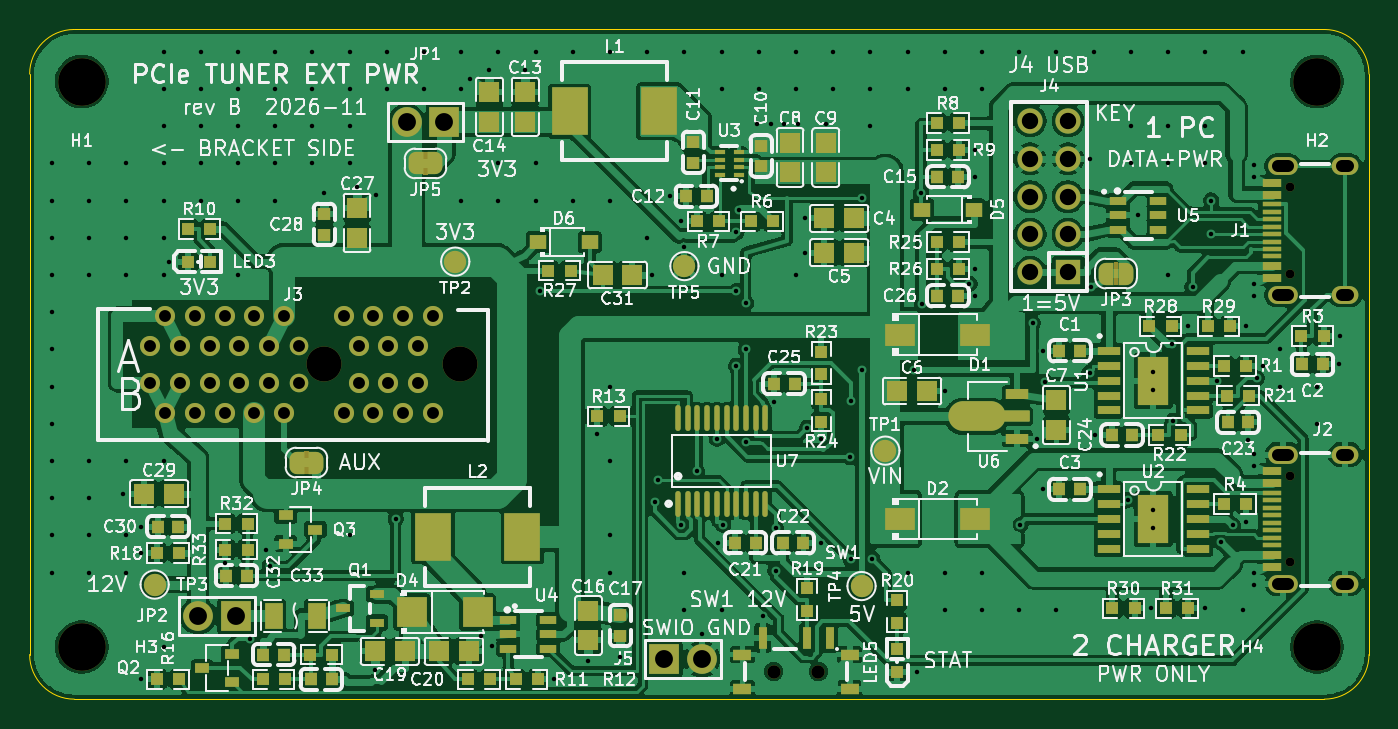
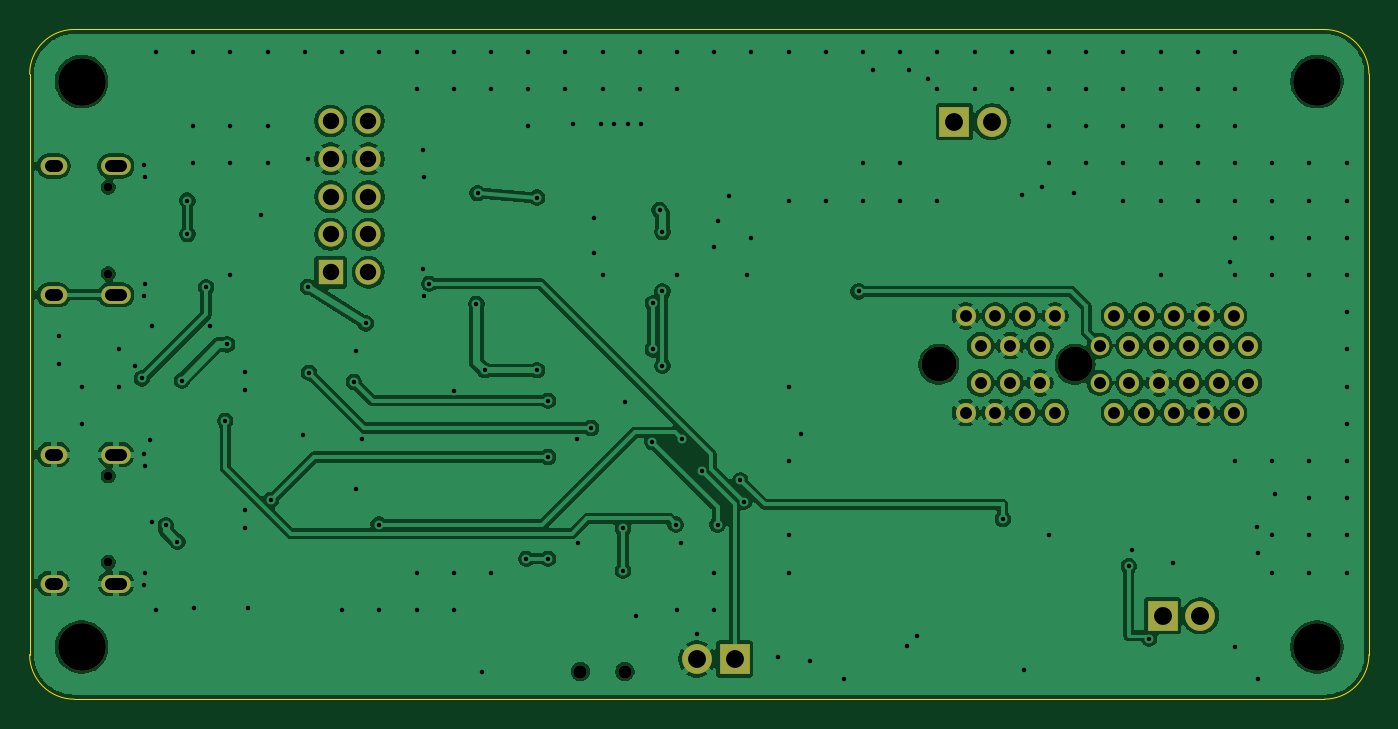
Circuit board: 11 layer files. Board 90.0 x 45.0 mm.
- bottom_copper: pcie-tuner-board-B_Cu.gbl (164511 bytes)
- bottom_mask: pcie-tuner-board-B_Mask.gbs (2635 bytes)
- paste: pcie-tuner-board-B_Paste.gbp (494 bytes)
- bottom_silk: pcie-tuner-board-B_Silkscreen.gbo (2645 bytes)
- outline: pcie-tuner-board-Edge_Cuts.gm1 (1024 bytes)
- top_copper: pcie-tuner-board-F_Cu.gtl (420137 bytes)
- top_mask: pcie-tuner-board-F_Mask.gts (16408 bytes)
- paste: pcie-tuner-board-F_Paste.gtp (12475 bytes)
- top_silk: pcie-tuner-board-F_Silkscreen.gto (236098 bytes)
- drill: pcie-tuner-board-NPTH.drl (677 bytes)
- drill: pcie-tuner-board-PTH.drl (4695 bytes)

=== bottom_copper: pcie-tuner-board-B_Cu.gbl (164511 bytes, source omitted) ===
=== bottom_mask: pcie-tuner-board-B_Mask.gbs ===
G04 #@! TF.GenerationSoftware,KiCad,Pcbnew,10.0.8*
G04 #@! TF.CreationDate,2026-11-11T22:19:07+09:00*
G04 #@! TF.ProjectId,pcie-tuner-board,70636965-2d74-4756-9e65-722d626f6172,B*
G04 #@! TF.SameCoordinates,Original*
G04 #@! TF.FileFunction,Soldermask,Bot*
G04 #@! TF.FilePolarity,Negative*
%FSLAX46Y46*%
G04 Gerber Fmt 4.6, Leading zero omitted, Abs format (unit mm)*
G04 Created by KiCad (PCBNEW 10.0.8) date 2026-11-11 22:19:07*
%MOMM*%
%LPD*%
G01*
G04 APERTURE LIST*
%ADD10C,0.600000*%
%ADD11O,2.000000X1.200000*%
%ADD12O,1.800000X1.200000*%
%ADD13R,2.000000X2.000000*%
%ADD14C,2.000000*%
%ADD15C,3.200000*%
%ADD16C,2.350000*%
%ADD17C,1.350000*%
%ADD18C,1.250000*%
%ADD19R,1.700000X1.700000*%
%ADD20C,1.700000*%
%ADD21C,0.900000*%
G04 APERTURE END LIST*
D10*
X104710000Y-55800000D03*
X104710000Y-50000000D03*
D11*
X104210000Y-48570000D03*
D12*
X108390000Y-48570000D03*
X108390000Y-57230000D03*
D11*
X104210000Y-57230000D03*
D13*
X62630000Y-62300000D03*
D14*
X65170000Y-62300000D03*
D15*
X106500000Y-61500000D03*
D16*
X39750000Y-42500000D03*
X48900000Y-42500000D03*
D17*
X28100000Y-41250000D03*
X29100000Y-39250000D03*
X30100000Y-41250000D03*
X31100000Y-39250000D03*
X32100000Y-41250000D03*
X33100000Y-39250000D03*
X34100000Y-41250000D03*
X35100000Y-39250000D03*
X36100000Y-41250000D03*
X37100000Y-39250000D03*
D18*
X38100000Y-41250000D03*
D17*
X41100000Y-39250000D03*
X42100000Y-41250000D03*
X43100000Y-39250000D03*
X44100000Y-41250000D03*
X45100000Y-39250000D03*
X46100000Y-41250000D03*
X47100000Y-39250000D03*
X28100000Y-43750000D03*
X29100000Y-45750000D03*
X30100000Y-43750000D03*
X31100000Y-45750000D03*
X32100000Y-43750000D03*
X33100000Y-45750000D03*
X34100000Y-43750000D03*
X35100000Y-45750000D03*
X36100000Y-43750000D03*
X37100000Y-45750000D03*
D18*
X38100000Y-43750000D03*
D17*
X41100000Y-45750000D03*
X42100000Y-43750000D03*
X43100000Y-45750000D03*
X44100000Y-43750000D03*
X45100000Y-45750000D03*
X46100000Y-43750000D03*
X47100000Y-45750000D03*
D10*
X104710000Y-36400000D03*
X104710000Y-30600000D03*
D11*
X104210000Y-29170000D03*
D12*
X108390000Y-29170000D03*
X108390000Y-37830000D03*
D11*
X104210000Y-37830000D03*
D19*
X89770000Y-36310000D03*
D20*
X87230000Y-36310000D03*
X89770000Y-33770000D03*
X87230000Y-33770000D03*
X89770000Y-31230000D03*
X87230000Y-31230000D03*
X89770000Y-28690000D03*
X87230000Y-28690000D03*
X89770000Y-26150000D03*
X87230000Y-26150000D03*
D15*
X23500000Y-23500000D03*
X23500000Y-61500000D03*
D13*
X47870000Y-26200000D03*
D14*
X45330000Y-26200000D03*
D15*
X106500000Y-23500000D03*
D21*
X70000000Y-63150000D03*
X73000000Y-63150000D03*
D13*
X33870000Y-59400000D03*
D14*
X31330000Y-59400000D03*
M02*

=== paste: pcie-tuner-board-B_Paste.gbp ===
G04 #@! TF.GenerationSoftware,KiCad,Pcbnew,10.0.8*
G04 #@! TF.CreationDate,2026-11-11T22:19:07+09:00*
G04 #@! TF.ProjectId,pcie-tuner-board,70636965-2d74-4756-9e65-722d626f6172,B*
G04 #@! TF.SameCoordinates,Original*
G04 #@! TF.FileFunction,Paste,Bot*
G04 #@! TF.FilePolarity,Positive*
%FSLAX46Y46*%
G04 Gerber Fmt 4.6, Leading zero omitted, Abs format (unit mm)*
G04 Created by KiCad (PCBNEW 10.0.8) date 2026-11-11 22:19:07*
%MOMM*%
%LPD*%
G01*
G04 APERTURE LIST*
G04 APERTURE END LIST*
M02*

=== bottom_silk: pcie-tuner-board-B_Silkscreen.gbo ===
G04 #@! TF.GenerationSoftware,KiCad,Pcbnew,10.0.8*
G04 #@! TF.CreationDate,2026-11-11T22:19:07+09:00*
G04 #@! TF.ProjectId,pcie-tuner-board,70636965-2d74-4756-9e65-722d626f6172,B*
G04 #@! TF.SameCoordinates,Original*
G04 #@! TF.FileFunction,Legend,Bot*
G04 #@! TF.FilePolarity,Positive*
%FSLAX46Y46*%
G04 Gerber Fmt 4.6, Leading zero omitted, Abs format (unit mm)*
G04 Created by KiCad (PCBNEW 10.0.8) date 2026-11-11 22:19:07*
%MOMM*%
%LPD*%
G01*
G04 APERTURE LIST*
%ADD10C,0.600000*%
%ADD11O,2.000000X1.200000*%
%ADD12O,1.800000X1.200000*%
%ADD13R,2.000000X2.000000*%
%ADD14C,2.000000*%
%ADD15C,3.200000*%
%ADD16C,2.350000*%
%ADD17C,1.350000*%
%ADD18C,1.250000*%
%ADD19R,1.700000X1.700000*%
%ADD20C,1.700000*%
%ADD21C,0.900000*%
G04 APERTURE END LIST*
%LPC*%
D10*
X104710000Y-55800000D03*
X104710000Y-50000000D03*
D11*
X104210000Y-48570000D03*
D12*
X108390000Y-48570000D03*
X108390000Y-57230000D03*
D11*
X104210000Y-57230000D03*
D13*
X62630000Y-62300000D03*
D14*
X65170000Y-62300000D03*
D15*
X106500000Y-61500000D03*
D16*
X39750000Y-42500000D03*
X48900000Y-42500000D03*
D17*
X28100000Y-41250000D03*
X29100000Y-39250000D03*
X30100000Y-41250000D03*
X31100000Y-39250000D03*
X32100000Y-41250000D03*
X33100000Y-39250000D03*
X34100000Y-41250000D03*
X35100000Y-39250000D03*
X36100000Y-41250000D03*
X37100000Y-39250000D03*
D18*
X38100000Y-41250000D03*
D17*
X41100000Y-39250000D03*
X42100000Y-41250000D03*
X43100000Y-39250000D03*
X44100000Y-41250000D03*
X45100000Y-39250000D03*
X46100000Y-41250000D03*
X47100000Y-39250000D03*
X28100000Y-43750000D03*
X29100000Y-45750000D03*
X30100000Y-43750000D03*
X31100000Y-45750000D03*
X32100000Y-43750000D03*
X33100000Y-45750000D03*
X34100000Y-43750000D03*
X35100000Y-45750000D03*
X36100000Y-43750000D03*
X37100000Y-45750000D03*
D18*
X38100000Y-43750000D03*
D17*
X41100000Y-45750000D03*
X42100000Y-43750000D03*
X43100000Y-45750000D03*
X44100000Y-43750000D03*
X45100000Y-45750000D03*
X46100000Y-43750000D03*
X47100000Y-45750000D03*
D10*
X104710000Y-36400000D03*
X104710000Y-30600000D03*
D11*
X104210000Y-29170000D03*
D12*
X108390000Y-29170000D03*
X108390000Y-37830000D03*
D11*
X104210000Y-37830000D03*
D19*
X89770000Y-36310000D03*
D20*
X87230000Y-36310000D03*
X89770000Y-33770000D03*
X87230000Y-33770000D03*
X89770000Y-31230000D03*
X87230000Y-31230000D03*
X89770000Y-28690000D03*
X87230000Y-28690000D03*
X89770000Y-26150000D03*
X87230000Y-26150000D03*
D15*
X23500000Y-23500000D03*
X23500000Y-61500000D03*
D13*
X47870000Y-26200000D03*
D14*
X45330000Y-26200000D03*
D15*
X106500000Y-23500000D03*
D21*
X70000000Y-63150000D03*
X73000000Y-63150000D03*
D13*
X33870000Y-59400000D03*
D14*
X31330000Y-59400000D03*
%LPD*%
M02*

=== outline: pcie-tuner-board-Edge_Cuts.gm1 ===
G04 #@! TF.GenerationSoftware,KiCad,Pcbnew,10.0.8*
G04 #@! TF.CreationDate,2026-11-11T22:19:07+09:00*
G04 #@! TF.ProjectId,pcie-tuner-board,70636965-2d74-4756-9e65-722d626f6172,B*
G04 #@! TF.SameCoordinates,Original*
G04 #@! TF.FileFunction,Profile,NP*
%FSLAX46Y46*%
G04 Gerber Fmt 4.6, Leading zero omitted, Abs format (unit mm)*
G04 Created by KiCad (PCBNEW 10.0.8) date 2026-11-11 22:19:07*
%MOMM*%
%LPD*%
G01*
G04 APERTURE LIST*
G04 #@! TA.AperFunction,Profile*
%ADD10C,0.100000*%
G04 #@! TD*
G04 APERTURE END LIST*
D10*
X20000000Y-23000000D02*
G75*
G02*
X23000000Y-20000000I3000000J0D01*
G01*
X20000000Y-62000000D02*
X20000000Y-23000000D01*
X23000000Y-20000000D02*
X107000000Y-20000000D01*
X23000000Y-65000000D02*
G75*
G02*
X20000000Y-62000000I0J3000000D01*
G01*
X107000000Y-20000000D02*
G75*
G02*
X110000000Y-23000000I0J-3000000D01*
G01*
X107000000Y-65000000D02*
X23000000Y-65000000D01*
X110000000Y-23000000D02*
X110000000Y-62000000D01*
X110000000Y-62000000D02*
G75*
G02*
X107000000Y-65000000I-3000000J0D01*
G01*
M02*

=== top_copper: pcie-tuner-board-F_Cu.gtl (420137 bytes, source omitted) ===
=== top_mask: pcie-tuner-board-F_Mask.gts (16408 bytes, source omitted) ===
=== paste: pcie-tuner-board-F_Paste.gtp (12475 bytes, source omitted) ===
=== top_silk: pcie-tuner-board-F_Silkscreen.gto (236098 bytes, source omitted) ===
=== drill: pcie-tuner-board-NPTH.drl ===
M48
; DRILL file KiCad 10.0.8 date 2026-11-11T22:19:08
; FORMAT={-:-/ absolute / metric / decimal}
; #@! TF.CreationDate,2026-11-11T22:19:08+09:00
; #@! TF.GenerationSoftware,Kicad,Pcbnew,10.0.8
; #@! TF.FileFunction,NonPlated,1,2,NPTH
FMAT,2
METRIC
; #@! TA.AperFunction,NonPlated,NPTH,ComponentDrill
T1C0.600
; #@! TA.AperFunction,NonPlated,NPTH,ComponentDrill
T2C0.900
; #@! TA.AperFunction,NonPlated,NPTH,ComponentDrill
T3C2.350
; #@! TA.AperFunction,NonPlated,NPTH,ComponentDrill
T4C3.200
%
G90
G05
T1
X104.71Y-30.6
X104.71Y-36.4
X104.71Y-50.0
X104.71Y-55.8
T2
X70.0Y-63.15
X73.0Y-63.15
T3
X39.75Y-42.5
X48.9Y-42.5
T4
X23.5Y-23.5
X23.5Y-61.5
X106.5Y-23.5
X106.5Y-61.5
M30

=== drill: pcie-tuner-board-PTH.drl ===
M48
; DRILL file KiCad 10.0.8 date 2026-11-11T22:19:08
; FORMAT={-:-/ absolute / metric / decimal}
; #@! TF.CreationDate,2026-11-11T22:19:08+09:00
; #@! TF.GenerationSoftware,Kicad,Pcbnew,10.0.8
; #@! TF.FileFunction,Plated,1,2,PTH
FMAT,2
METRIC
; #@! TA.AperFunction,Plated,PTH,ViaDrill
T1C0.300
; #@! TA.AperFunction,Plated,PTH,ComponentDrill
T2C0.800
; #@! TA.AperFunction,Plated,PTH,ComponentDrill
T3C0.800
; #@! TA.AperFunction,Plated,PTH,ComponentDrill
T4C1.100
; #@! TA.AperFunction,Plated,PTH,ComponentDrill
T5C1.200
%
G90
G05
T1
X21.5Y-29.0
X21.5Y-31.5
X21.5Y-34.0
X21.5Y-36.5
X21.5Y-39.0
X21.5Y-41.5
X21.5Y-44.0
X21.5Y-46.5
X21.5Y-49.0
X21.5Y-51.5
X21.5Y-54.0
X21.5Y-56.5
X24.0Y-29.0
X24.0Y-31.5
X24.0Y-34.0
X24.0Y-36.5
X24.0Y-49.0
X24.0Y-51.5
X24.0Y-54.0
X24.0Y-56.5
X26.3Y-51.2
X26.5Y-29.0
X26.5Y-31.5
X26.5Y-34.0
X26.5Y-36.5
X26.5Y-49.0
X26.5Y-54.0
X26.5Y-56.5
X27.45Y-55.2
X27.45Y-63.67
X27.5Y-53.4
X29.0Y-21.5
X29.0Y-24.0
X29.0Y-26.5
X29.0Y-29.0
X29.0Y-31.5
X29.0Y-34.0
X29.0Y-36.5
X29.0Y-49.0
X29.0Y-61.5
X29.35Y-35.6
X31.5Y-21.5
X31.5Y-24.0
X31.5Y-26.5
X31.5Y-29.0
X31.5Y-31.5
X33.15Y-55.825
X34.0Y-21.5
X34.0Y-24.0
X34.0Y-26.5
X34.0Y-29.0
X34.0Y-31.5
X34.0Y-36.5
X34.776Y-60.926
X35.9Y-54.95
X36.143Y-56.061
X36.5Y-21.5
X36.5Y-24.0
X36.5Y-26.5
X36.5Y-29.0
X36.5Y-31.5
X39.0Y-21.5
X39.0Y-24.0
X39.0Y-26.5
X39.0Y-29.0
X39.8Y-31.0
X41.5Y-21.5
X41.5Y-24.0
X41.5Y-26.5
X41.5Y-29.0
X41.5Y-54.0
X42.0Y-30.6
X43.2Y-63.03
X43.3Y-31.1
X44.0Y-21.5
X44.0Y-24.0
X44.6Y-52.9
X46.5Y-21.5
X46.5Y-24.0
X49.0Y-21.5
X49.0Y-24.0
X49.0Y-31.5
X49.6Y-23.3
X50.35Y-60.75
X50.9Y-22.7
X51.05Y-61.45
X51.5Y-21.5
X51.5Y-29.0
X51.5Y-31.5
X53.3Y-22.7
X54.0Y-21.5
X54.0Y-29.0
X54.0Y-31.5
X54.3Y-37.6
X55.25Y-63.67
X56.5Y-21.5
X56.5Y-31.5
X57.55Y-62.45
X58.15Y-47.2
X59.0Y-21.5
X59.0Y-31.5
X59.0Y-44.0
X59.0Y-49.0
X59.0Y-54.0
X59.0Y-56.5
X59.7Y-62.15
X61.5Y-21.5
X61.5Y-34.0
X61.8Y-36.5
X61.991Y-51.721
X62.25Y-50.3
X63.0Y-31.2
X63.75Y-32.9
X63.775Y-53.273
X64.0Y-21.5
X64.0Y-34.6
X64.0Y-56.5
X64.0Y-59.0
X64.829Y-49.696
X65.17Y-60.6
X66.18Y-47.508
X66.25Y-54.5
X66.5Y-21.5
X66.5Y-24.0
X66.5Y-36.5
X66.5Y-59.0
X66.586Y-53.266
X67.475Y-33.608
X67.48Y-37.6
X67.48Y-42.6
X67.669Y-32.136
X68.13Y-38.4
X68.13Y-41.5
X68.155Y-47.712
X68.9Y-26.35
X69.0Y-21.5
X69.0Y-24.0
X69.25Y-59.4
X69.8Y-26.35
X70.0Y-45.0
X70.128Y-53.507
X70.128Y-56.358
X70.7Y-26.35
X71.5Y-21.5
X71.5Y-24.0
X71.5Y-36.5
X71.6Y-26.35
X72.1Y-32.7
X72.1Y-35.0
X72.257Y-46.78
X73.15Y-54.5
X73.2Y-47.5
X73.5Y-26.35
X74.0Y-21.5
X74.0Y-24.0
X75.15Y-48.731
X75.16Y-55.564
X75.165Y-44.953
X75.9Y-31.3
X75.9Y-42.9
X76.5Y-21.5
X76.5Y-24.0
X76.5Y-26.5
X76.613Y-55.564
X79.0Y-21.5
X79.0Y-24.0
X79.0Y-56.5
X79.4Y-42.9
X79.6Y-63.15
X79.9Y-31.0
X79.981Y-38.448
X81.5Y-21.5
X81.5Y-24.0
X81.5Y-44.3
X81.5Y-56.5
X81.5Y-59.0
X83.151Y-37.09
X83.5Y-29.9
X83.5Y-37.9
X83.55Y-28.1
X83.55Y-36.1
X84.0Y-21.5
X84.0Y-24.0
X84.0Y-56.5
X84.0Y-59.0
X86.5Y-21.5
X86.5Y-59.0
X86.55Y-53.267
X87.4Y-39.75
X87.66Y-47.5
X88.1Y-41.6
X88.1Y-50.9
X88.214Y-43.681
X89.0Y-21.5
X89.0Y-59.0
X91.226Y-43.074
X91.27Y-28.69
X91.3Y-37.3
X91.5Y-21.5
X91.6Y-47.25
X93.774Y-51.601
X94.0Y-21.5
X94.0Y-26.5
X94.0Y-29.0
X94.45Y-32.5
X95.35Y-58.9
X95.5Y-43.0
X95.5Y-44.2
X95.5Y-52.3
X95.5Y-53.5
X96.5Y-21.5
X96.5Y-26.5
X96.5Y-29.0
X96.5Y-36.5
X96.729Y-41.166
X96.852Y-46.309
X97.85Y-39.95
X98.141Y-37.322
X98.95Y-58.9
X99.0Y-21.5
X99.0Y-26.5
X99.0Y-29.0
X99.4Y-31.5
X99.4Y-33.75
X99.779Y-43.6
X100.068Y-54.427
X100.847Y-53.328
X101.5Y-21.5
X101.5Y-59.0
X101.75Y-39.95
X101.75Y-53.1
X101.9Y-47.6
X102.25Y-29.9
X102.25Y-37.1
X102.25Y-49.3
X102.25Y-56.5
X102.3Y-29.1
X102.3Y-37.9
X102.3Y-48.5
X102.3Y-57.3
X102.457Y-43.448
X102.9Y-42.6
X104.0Y-41.5
X104.0Y-44.0
X106.5Y-44.0
X106.5Y-46.5
X108.0Y-42.5
X108.05Y-40.6
T3
X28.1Y-41.25
X28.1Y-43.75
X29.1Y-39.25
X29.1Y-45.75
X30.1Y-41.25
X30.1Y-43.75
X31.1Y-39.25
X31.1Y-45.75
X32.1Y-41.25
X32.1Y-43.75
X33.1Y-39.25
X33.1Y-45.75
X34.1Y-41.25
X34.1Y-43.75
X35.1Y-39.25
X35.1Y-45.75
X36.1Y-41.25
X36.1Y-43.75
X37.1Y-39.25
X37.1Y-45.75
X38.1Y-41.25
X38.1Y-43.75
X41.1Y-39.25
X41.1Y-45.75
X42.1Y-41.25
X42.1Y-43.75
X43.1Y-39.25
X43.1Y-45.75
X44.1Y-41.25
X44.1Y-43.75
X45.1Y-39.25
X45.1Y-45.75
X46.1Y-41.25
X46.1Y-43.75
X47.1Y-39.25
X47.1Y-45.75
T4
X87.23Y-26.15
X87.23Y-28.69
X87.23Y-31.23
X87.23Y-33.77
X87.23Y-36.31
X89.77Y-26.15
X89.77Y-28.69
X89.77Y-31.23
X89.77Y-33.77
X89.77Y-36.31
T5
X31.33Y-59.4
X33.87Y-59.4
X45.33Y-26.2
X47.87Y-26.2
X62.63Y-62.3
X65.17Y-62.3
T2
X103.86Y-29.17G85X104.56Y-29.17
G05
X103.86Y-37.83G85X104.56Y-37.83
G05
X103.86Y-48.57G85X104.56Y-48.57
G05
X103.86Y-57.23G85X104.56Y-57.23
G05
X108.19Y-29.17G85X108.59Y-29.17
G05
X108.19Y-37.83G85X108.59Y-37.83
G05
X108.19Y-48.57G85X108.59Y-48.57
G05
X108.19Y-57.23G85X108.59Y-57.23
G05
M30
